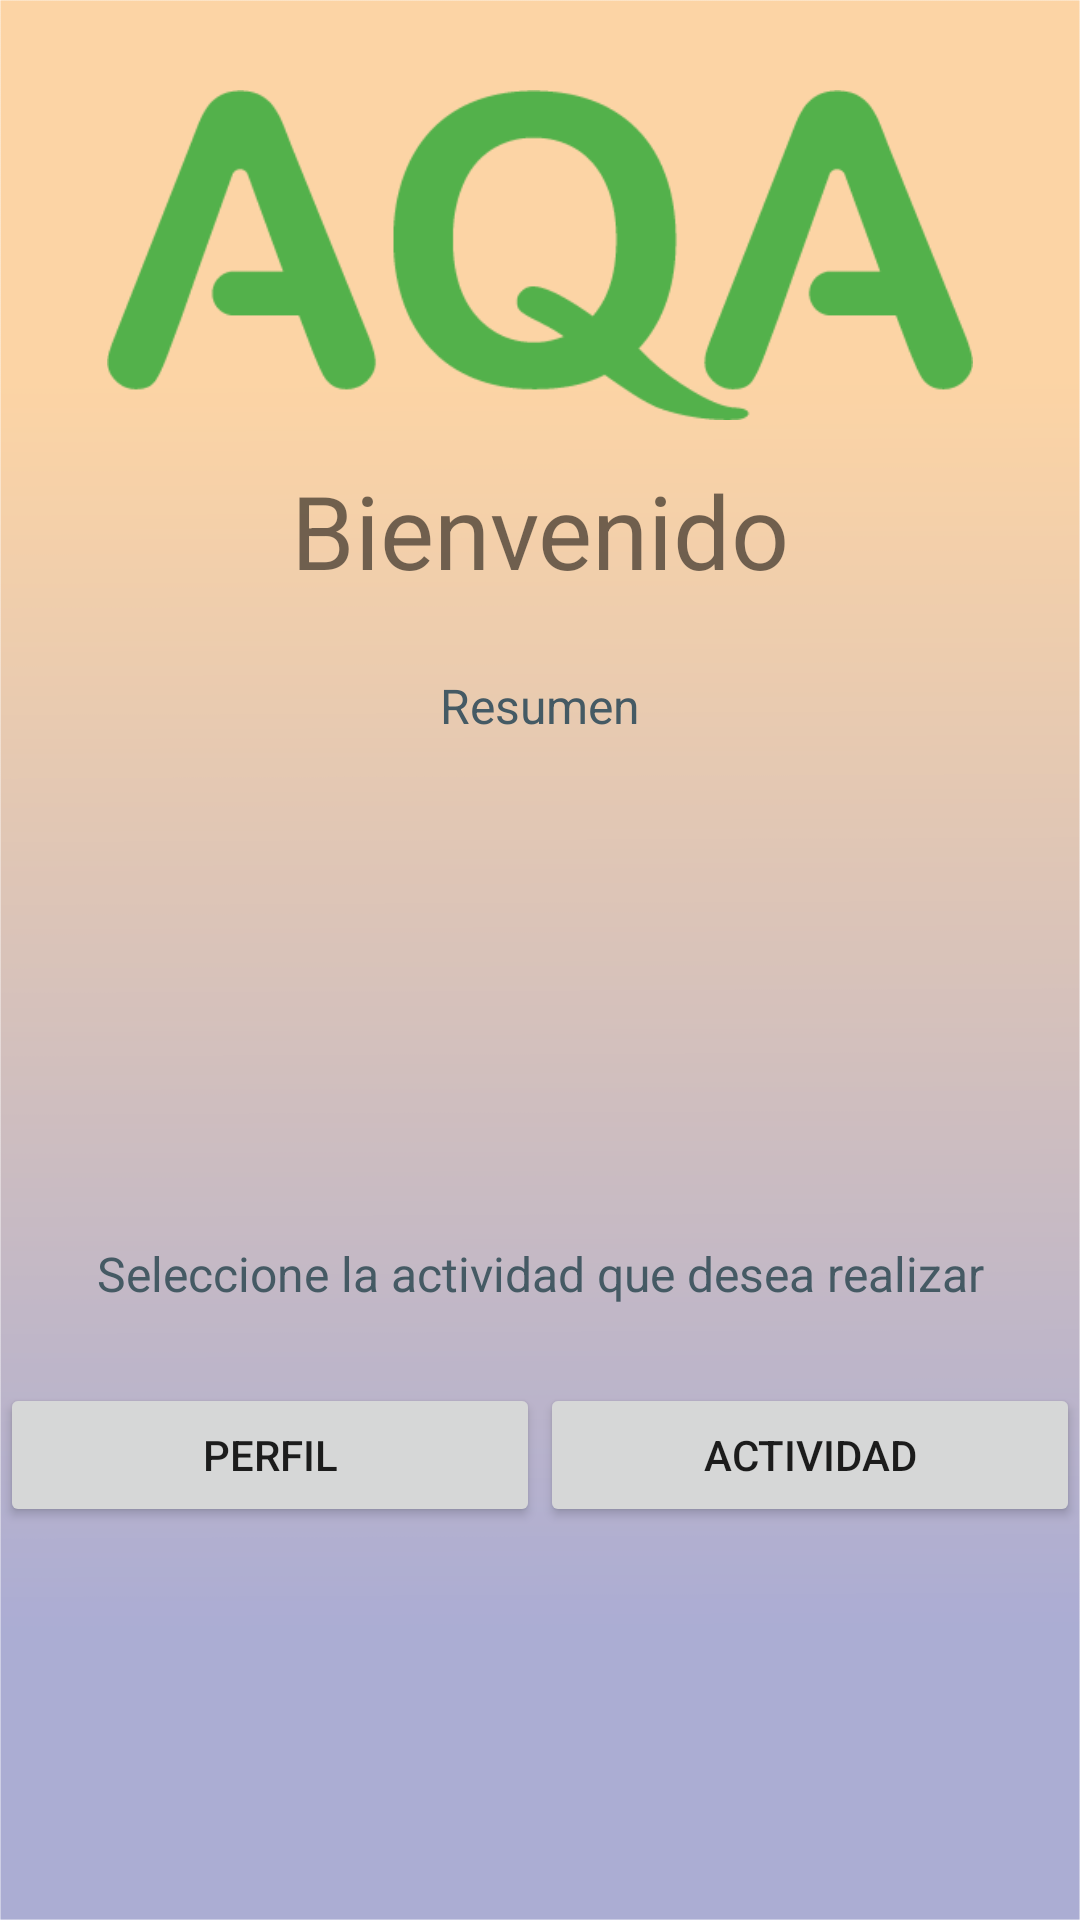

Layout XML and referenced resources for this Android screen:
<!-- AndroidManifest.xml: application theme Theme.Catividad1 -->
<!-- res/layout/activity_main4.xml -->
<?xml version="1.0" encoding="utf-8"?>
<androidx.constraintlayout.widget.ConstraintLayout xmlns:android="http://schemas.android.com/apk/res/android"
    xmlns:app="http://schemas.android.com/apk/res-auto"
    xmlns:tools="http://schemas.android.com/tools"
    android:layout_width="match_parent"
    android:layout_height="match_parent"
    tools:context=".MainActivity4">

    <LinearLayout
        android:layout_width="match_parent"
        android:layout_height="match_parent"
        android:background="@mipmap/background"
        android:orientation="vertical"
        tools:layout_editor_absoluteX="0dp"
        tools:layout_editor_absoluteY="16dp">

        <Space
            android:layout_width="match_parent"
            android:layout_height="30dp" />

        <ImageView
            android:id="@+id/imageView11"
            android:layout_width="match_parent"
            android:layout_height="110dp"
            android:layout_gravity="center"
            android:background="#00CFCFCF"
            app:srcCompat="@mipmap/logo" />

        <Space
            android:layout_width="match_parent"
            android:layout_height="14dp" />

        <TextView
            android:id="@+id/txt_tittle2"
            android:layout_width="220dp"
            android:layout_height="wrap_content"
            android:layout_gravity="center"
            android:text="Bienvenido"
            android:textAlignment="center"
            android:textSize="34sp" />

        <Space
            android:layout_width="match_parent"
            android:layout_height="25dp" />

        <TextView
            android:id="@+id/textView4"
            android:layout_width="match_parent"
            android:layout_height="wrap_content"
            android:gravity="center"
            android:text="@string/resumen"
            android:textColor="#455A64"
            android:textSize="16sp" />

        <Space
            android:layout_width="match_parent"
            android:layout_height="15dp" />

        <ImageView
            android:id="@+id/imageView"
            android:layout_width="381dp"
            android:layout_height="131dp"
            android:layout_gravity="center"
            android:contentDescription="@string/todo"
            tools:srcCompat="@mipmap/imagenresumen" />

        <Space
            android:layout_width="match_parent"
            android:layout_height="16dp" />

        <TextView
            android:id="@+id/textView3"
            android:layout_width="match_parent"
            android:layout_height="33dp"
            android:layout_gravity="center"
            android:gravity="center"
            android:text="@string/seleccione_la_actividad_que_desea_realizar"
            android:textColor="#455A64"
            android:textSize="16sp" />

        <Space
            android:layout_width="match_parent"
            android:layout_height="20dp" />

        <TableLayout
            android:layout_width="match_parent"
            android:layout_height="match_parent">

            <TableRow
                android:layout_width="match_parent"
                android:layout_height="63dp">

                <Button
                    android:id="@+id/btn5"
                    android:layout_width="0dp"
                    android:layout_height="wrap_content"
                    android:layout_weight="1"
                    android:text="@string/perfil" />

                <Space
                    android:layout_width="wrap_content"
                    android:layout_height="wrap_content" />

                <Button
                    android:id="@+id/button3"
                    android:layout_width="0dp"
                    android:layout_height="wrap_content"
                    android:layout_weight="1"
                    android:text="actividad" />

            </TableRow>

            <TableRow
                android:layout_width="match_parent"
                android:layout_height="85dp">

                <Space
                    android:layout_width="60dp"
                    android:layout_height="wrap_content" />

            </TableRow>

        </TableLayout>

    </LinearLayout>
</androidx.constraintlayout.widget.ConstraintLayout>
<!-- resources referenced by this layout -->
<resources>
  <!-- mipmap background: png bitmap (mipmap-mdpi, 29403 bytes) -->
  <!-- mipmap imagenresumen: png bitmap (mipmap-mdpi, 134535 bytes) -->
  <!-- mipmap logo: png bitmap (mipmap-mdpi, 9084 bytes) -->
  <string name="perfil">Perfil</string>
  <string name="resumen">Resumen</string>
  <string name="seleccione_la_actividad_que_desea_realizar">Seleccione la actividad que desea realizar</string>
  <string name="todo">TODO</string>
  <style name="Theme.Catividad1" parent="Theme.MaterialComponents.DayNight.DarkActionBar">
          
          <item name="colorPrimary">@color/purple_500</item>
          <item name="colorPrimaryVariant">@color/purple_700</item>
          <item name="colorOnPrimary">@color/white</item>
          
          <item name="colorSecondary">@color/teal_200</item>
          <item name="colorSecondaryVariant">@color/teal_700</item>
          <item name="colorOnSecondary">@color/black</item>
          
          <item name="android:statusBarColor" tools:targetApi="l">?attr/colorPrimaryVariant</item>
          
      </style>
  <!-- not gathered from this repository: default colours our renderer supplied (Android Studio template values) -->
  <color name="purple_500">#FF6200EE</color>
  <color name="purple_700">#FF3700B3</color>
  <color name="teal_200">#FF03DAC5</color>
  <color name="teal_700">#FF018786</color>
  <color name="black">#FF000000</color>
  <color name="white">#FFFFFFFF</color>
</resources>
